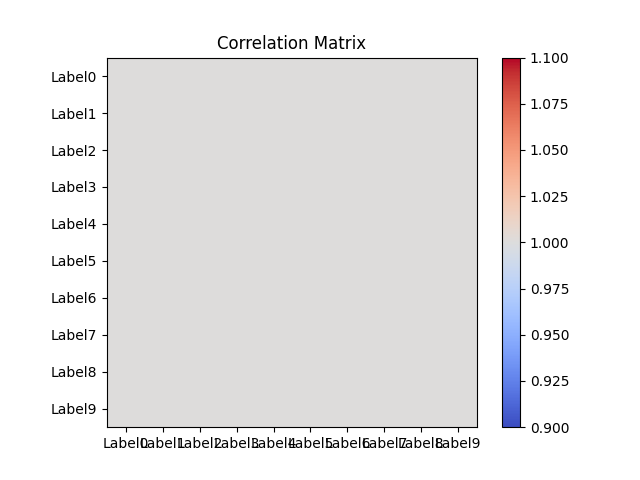

The table this chart was drawn from, first rows:
1.00, 1.00, 1.00, 1.00, 1.00, 1.00, 1.00, 1.00, 1.00, 1.00
1.00, 1.00, 1.00, 1.00, 1.00, 1.00, 1.00, 1.00, 1.00, 1.00
1.00, 1.00, 1.00, 1.00, 1.00, 1.00, 1.00, 1.00, 1.00, 1.00
1.00, 1.00, 1.00, 1.00, 1.00, 1.00, 1.00, 1.00, 1.00, 1.00
1.00, 1.00, 1.00, 1.00, 1.00, 1.00, 1.00, 1.00, 1.00, 1.00
1.00, 1.00, 1.00, 1.00, 1.00, 1.00, 1.00, 1.00, 1.00, 1.00
1.00, 1.00, 1.00, 1.00, 1.00, 1.00, 1.00, 1.00, 1.00, 1.00
1.00, 1.00, 1.00, 1.00, 1.00, 1.00, 1.00, 1.00, 1.00, 1.00
1.00, 1.00, 1.00, 1.00, 1.00, 1.00, 1.00, 1.00, 1.00, 1.00
1.00, 1.00, 1.00, 1.00, 1.00, 1.00, 1.00, 1.00, 1.00, 1.00
